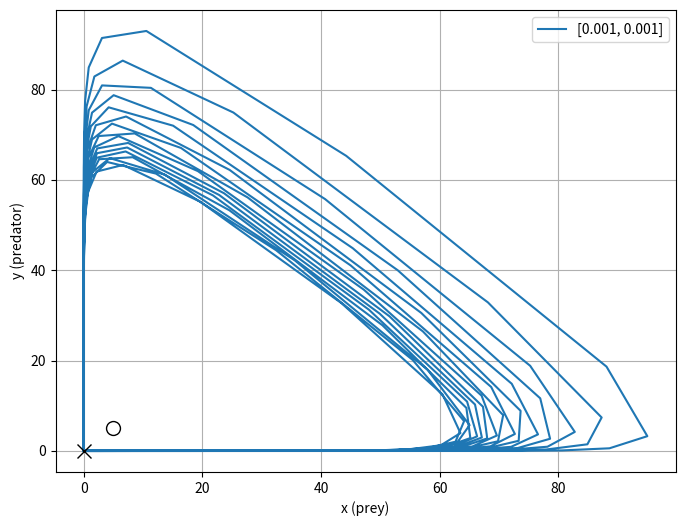

Here is the Python script that generated this plot:
import numpy as np
import matplotlib.pyplot as plt


def gauss_solve(A, b):
    n = len(b)
    M = np.column_stack([A, b.reshape(-1, 1)]).astype(float)
    for col in range(n):
        max_row = np.argmax(np.abs(M[col:, col])) + col
        if M[max_row, col] == 0:
            print("singular matrix in gauss")
            exit(-1)
        M[[col, max_row]] = M[[max_row, col]]
        for row in range(col + 1, n):
            factor = M[row, col] / M[col, col]
            M[row, col:] -= factor * M[col, col:]
    x = np.zeros(n)
    for i in range(n - 1, -1, -1):
        x[i] = (M[i, -1] - np.dot(M[i, i + 1 : n], x[i + 1 : n])) / M[i, i]
    return x


def euler_explicit(f, t_span, y0, h):
    t0, t_end = t_span
    t = np.arange(t0, t_end + h / 2, h)
    y = np.zeros((len(t), len(y0)))
    y[0] = y0
    for i in range(len(t) - 1):
        y[i + 1] = y[i] + h * f(t[i], y[i])
    return t, y


def euler_implicit_linear(A, t_span, y0, h):
    t0, t_end = t_span
    t = np.arange(t0, t_end + h / 2, h)
    y = np.zeros((len(t), len(y0)))
    y[0] = y0
    for i in range(len(t) - 1):
        M = np.eye(len(y0)) - h * A
        y[i + 1] = gauss_solve(M, y[i])
    return t, y


def rk4(f, t_span, y0, h):
    t0, t_end = t_span
    t = np.arange(t0, t_end + h / 2, h)
    y = np.zeros((len(t), len(y0)))
    y[0] = y0
    for i in range(len(t) - 1):
        xn = t[i]
        yn = y[i]
        k1 = f(xn, yn)
        k2 = f(xn + h / 2, yn + h / 2 * k1)
        k3 = f(xn + h / 2, yn + h / 2 * k2)
        k4 = f(xn + h, yn + h * k3)
        y[i + 1] = yn + h / 6 * (k1 + 2 * k2 + 2 * k3 + k4)
    return t, y


A_osc = np.array([[0, 1], [-1, 0]])


def f_osc(t, y):
    del t
    return A_osc @ y


def exact_osc(t):
    return np.column_stack([np.cos(t), -np.sin(t)])


A2 = np.array([[998, 1998], [-999, -1999]])


def f_stiff(t, y):
    del t
    return A2 @ y


def predator_prey(t, z):
    del t
    x, y = z
    a, b, c, d = 10, 2, 2, 10
    return np.array([a * x - b * x * y, c * x * y - d * y])


hs = [0.5, 0.25, 0.125, 0.0625, 0.0625 / 2, 0.0625 / 2 / 2]
errors_rk4 = []
errors_euler = []
for h in hs:
    t_rk, y_rk = rk4(f_osc, [0, 5], [1, 0], h)
    err_rk = np.max(np.abs(y_rk - exact_osc(t_rk)))
    errors_rk4.append(err_rk)
    t_eu, y_eu = euler_explicit(f_osc, [0, 5], [1, 0], h)
    err_eu = np.max(np.abs(y_eu - exact_osc(t_eu)))
    errors_euler.append(err_eu)

print("approximation order:")
print("explicit euler:")
for i in range(len(hs) - 1):
    p_eu = np.log2(errors_euler[i] / errors_euler[i + 1])
    print(f"  h={hs[i]:.4f} -> h={hs[i + 1]:.4f}, changed: {p_eu:.2f}")

print("rk4:")
for i in range(len(hs) - 1):
    p_rk = np.log2(errors_rk4[i] / errors_rk4[i + 1])
    print(f"  h={hs[i]:.4f} -> h={hs[i + 1]:.4f}, changed: {p_rk:.2f}")

errors_impl_euler = []
for h in hs:
    t_imp, y_imp = euler_implicit_linear(A_osc, [0, 5], [1, 0], h)
    err_imp = np.max(np.abs(y_imp - exact_osc(t_imp)))
    errors_impl_euler.append(err_imp)

print("implicit euler")
for i in range(len(hs) - 1):
    p_imp = np.log2(errors_impl_euler[i] / errors_impl_euler[i + 1])
    print(f"  h={hs[i]:.4f} -> h={hs[i + 1]:.4f}, changed: {p_imp:.2f}")

h_big = 0.001  # > 2/1000 = 0.002
print(f"h = {h_big}")
t_exp, y_exp = euler_explicit(f_stiff, [0, 1], [1, 0], h_big)
t_imp, y_imp = euler_implicit_linear(A2, [0, 1], [1, 0], h_big)

# plt.figure(figsize=(8, 4))
# plt.semilogy(t_exp, np.abs(y_exp[:, 0]), label="explicit")
# # plt.semilogy(t_imp, np.abs(y_imp[:, 0]), label="implicit")
# plt.xlabel("t")
# plt.ylabel("|u|")
# plt.legend()
# plt.grid(True)
# plt.title("2 error")
# plt.show()
# plt.figure(figsize=(8, 4))
# # plt.semilogy(t_exp, np.abs(y_exp[:, 0]), label="explicit")
# plt.semilogy(t_imp, np.abs(y_imp[:, 0]), label="implicit")
# plt.xlabel("t")
# plt.ylabel("|u|")
# plt.legend()
# plt.grid(True)
# plt.title("2 error")
# plt.show()

a, b, c, d = 10, 2, 2, 10
# dx/dt = 0 => x(a - b y) = 0
# dy/dt = 0 => y(c x - d) = 0
# solutions - (0,0) and (d/c, a/b)
eq1 = (0, 0)
eq2 = (d / c, a / b)
print(f"special points: {eq1}, {eq2}")


plt.figure(figsize=(8, 6))
inits = [
    # [1, 1],
    # [3, 7],
    # [5, 5],
    # [0.5, 0.5],
    # [0.1, 0.1],
    # [0.01, 0.01],
    [0.001, 0.001],
]

t_end = 30
h = 0.01

for y0 in inits:
    t, sol = rk4(predator_prey, [0, t_end], y0, h)
    plt.plot(sol[:, 0], sol[:, 1], label=f"{y0}")
plt.plot(
    0,
    0,
    "kx",
    markersize=10,
)

plt.plot(5, 5, "ko", markerfacecolor="none", markersize=10)
plt.xlabel("x (prey)")
plt.ylabel("y (predator)")
plt.legend()
plt.grid(True)
plt.show()
